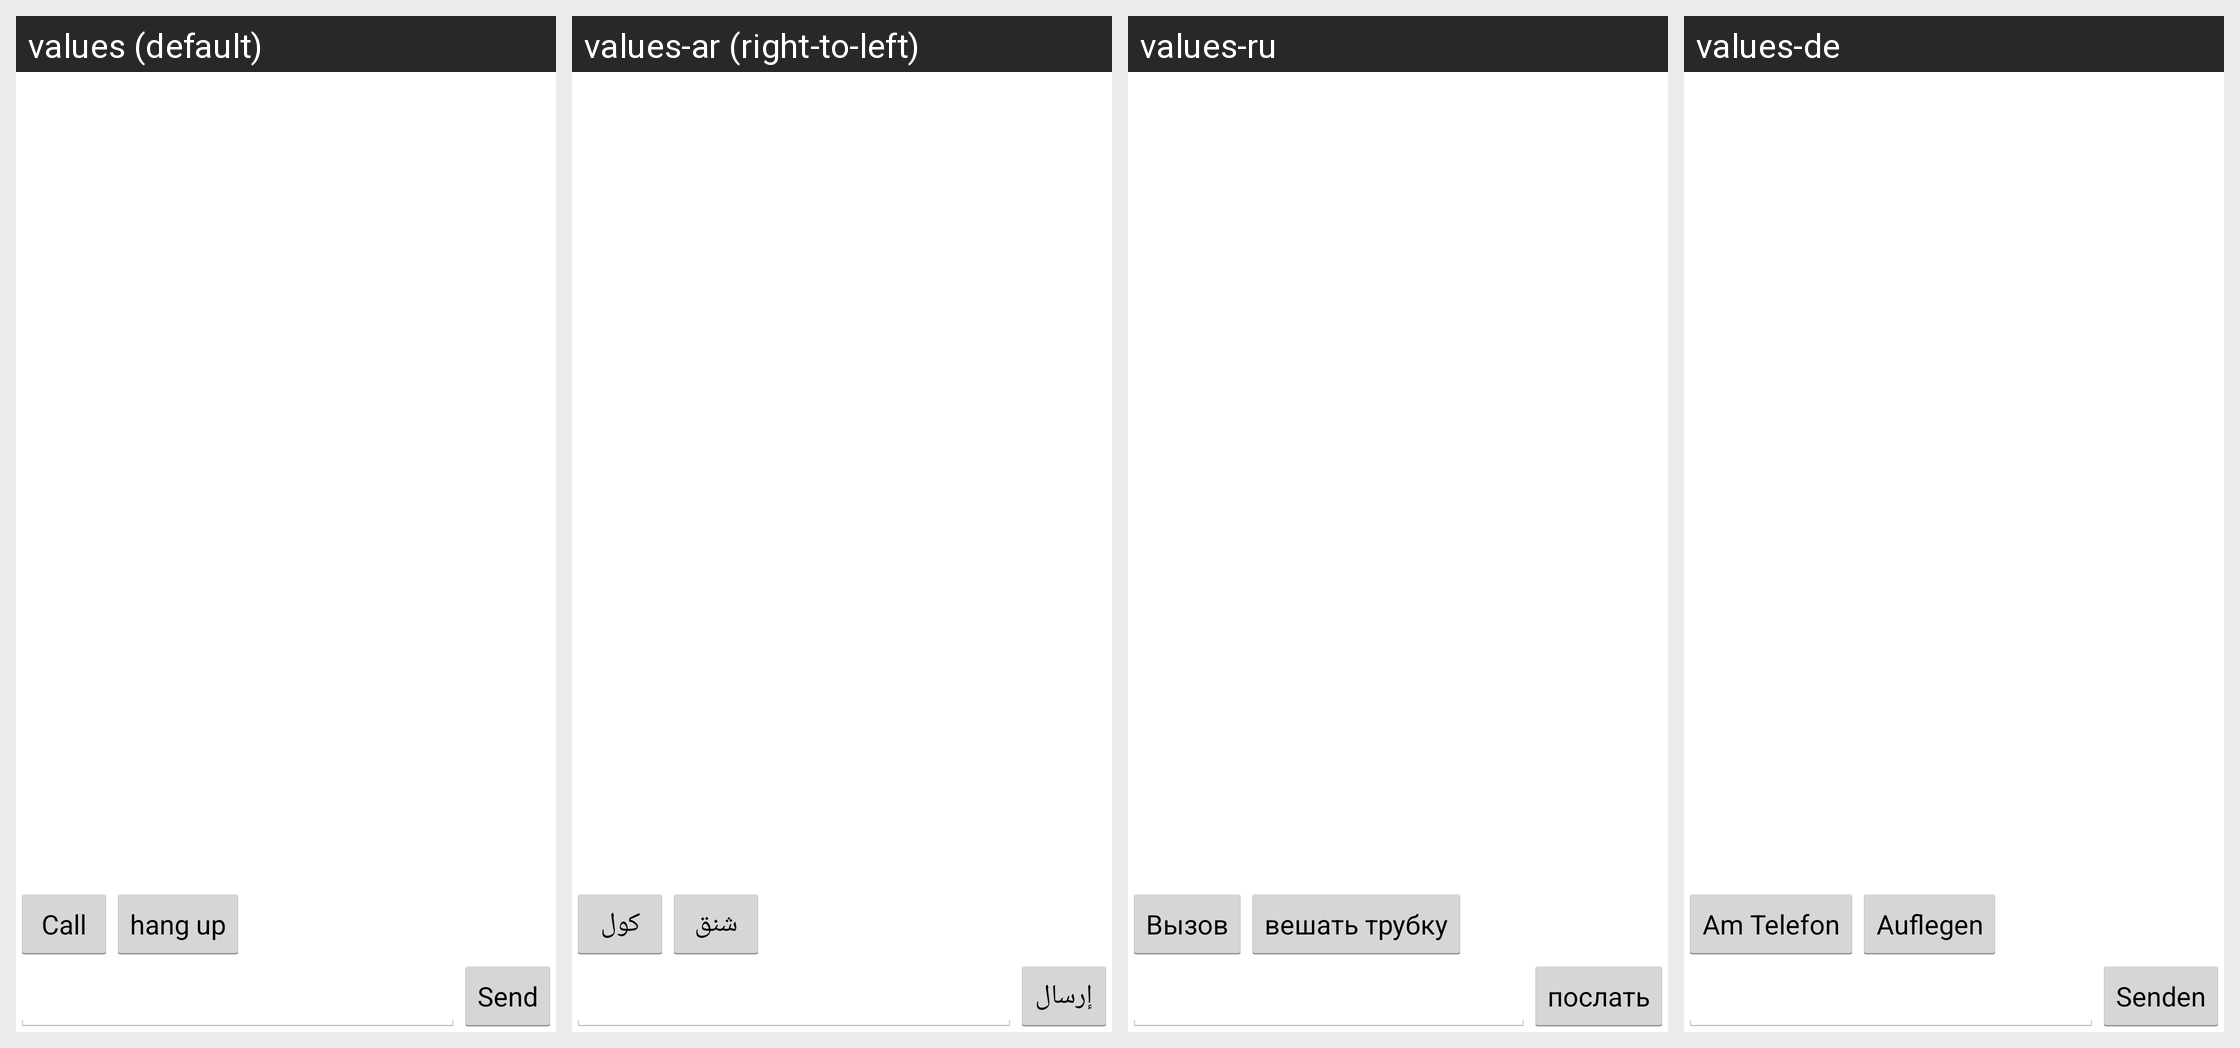

For this localized Android screen grid, give each drawn string resource with its value in every locale shown.
Android screen res/layout/main.xml rendered under 4 locales, left to right: values (default), values-ar (right-to-left), values-ru, values-de. Device: Nexus 5 (rendered at 1080×1920; each locale shown at half size, 540×960, under a caption strip naming it); theme android:Theme.Holo.Light.
Other locales in the repository, not shown: values-da, values-el, values-es, values-fa, values-fr, values-hr, values-in, values-it, values-iw, values-ja, values-km, values-ko, values-ms, values-my-rMM, values-nl, values-pt, values-th, values-tr, values-uk, values-vi, values-zh-rCN, values-zh-rHK, values-zh-rTW.
Strings drawn on this screen, with the default value and each locale's value (text and hints the layout hard-codes, and strings that could not be matched under every locale, appear in the picture but are not listed):

call
  values: Call
  values-ar: كول
  values-ru: Вызов
  values-de: Am Telefon

hang_up
  values: hang up
  values-ar: شنق
  values-ru: вешать трубку
  values-de: Auflegen

send
  values: Send
  values-ar: إرسال
  values-ru: послать
  values-de: Senden
